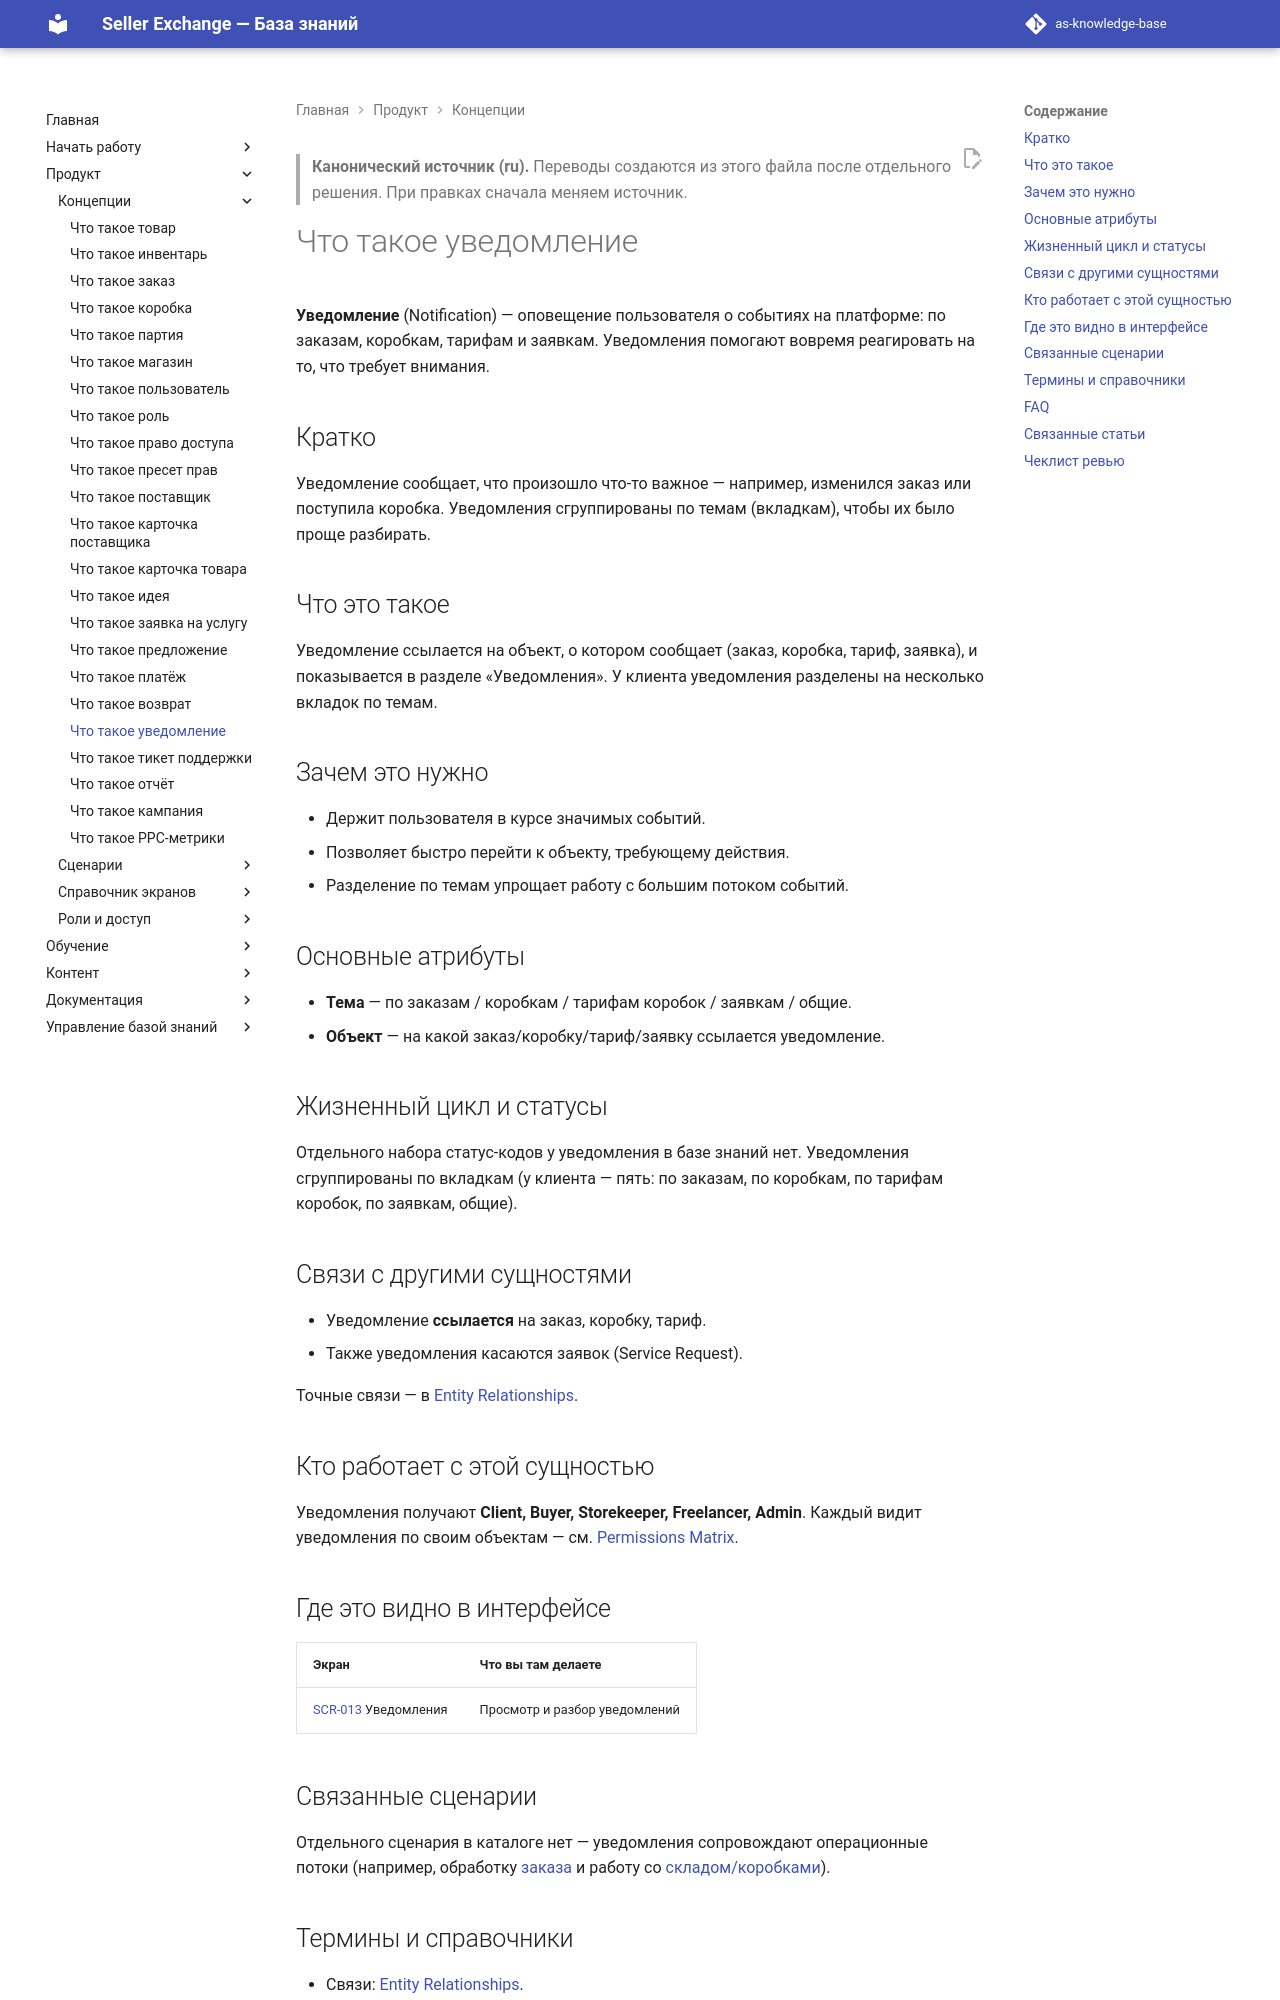

repository: elviradesign-ux/as-knowledge-base · page: articles/foundations/019-notification/index.html · generator: mkdocs

---
title: "Что такое уведомление"
slug: notification
article_type: Foundation
series: "Foundations / Core Entities"
section: Marketplace Academy
status: approved
difficulty: beginner
locale: ru
localization_status: ru-source
audience: [Новые продавцы, Команда платформы]
roles: [Client, Buyer, Storekeeper, Freelancer, Admin]
modules: [Notifications]
entities: [Notification, Order, Box, Tariff, Service Request]
workflows: []
related_screens: [SCR-013]
related_entities: [Order, Box, Tariff, Service Request]
related_articles: [003-order, 004-box]
seo_title: "Уведомление в Seller Exchange — оповещение о событиях платформы"
seo_description: "Что такое уведомление в Seller Exchange: оповещение о событиях по заказам, коробкам, тарифам и заявкам, и как уведомления сгруппированы по вкладкам."
owner: TBD
last_updated: 2026-07-02
review_by: 2026-10-02
locales: [en, ru, zh, ua]
source_documents:
  - DOMAIN_MODEL.md (§4 Notification)
  - ENTITY_RELATIONSHIPS.md (#90, #91, #92)
  - SCREEN_CATALOG.md (SCR-013)
  - PERMISSIONS_MATRIX.md (Notifications)
validation_status: confirmed
---

> **Канонический источник (ru).** Переводы создаются из этого файла после
> отдельного решения. При правках сначала меняем источник.

# Что такое уведомление

**Уведомление** (Notification) — оповещение пользователя о событиях на платформе:
по заказам, коробкам, тарифам и заявкам. Уведомления помогают вовремя реагировать
на то, что требует внимания.

## Кратко

Уведомление сообщает, что произошло что-то важное — например, изменился заказ или
поступила коробка. Уведомления сгруппированы по темам (вкладкам), чтобы их было
проще разбирать.

## Что это такое

Уведомление ссылается на объект, о котором сообщает (заказ, коробка, тариф,
заявка), и показывается в разделе «Уведомления». У клиента уведомления разделены
на несколько вкладок по темам.

## Зачем это нужно

- Держит пользователя в курсе значимых событий.
- Позволяет быстро перейти к объекту, требующему действия.
- Разделение по темам упрощает работу с большим потоком событий.

## Основные атрибуты

- **Тема** — по заказам / коробкам / тарифам коробок / заявкам / общие.
- **Объект** — на какой заказ/коробку/тариф/заявку ссылается уведомление.

## Жизненный цикл и статусы

Отдельного набора статус-кодов у уведомления в базе знаний нет. Уведомления
сгруппированы по вкладкам (у клиента — пять: по заказам, по коробкам, по тарифам
коробок, по заявкам, общие).

## Связи с другими сущностями

- Уведомление **ссылается** на заказ, коробку, тариф.
- Также уведомления касаются заявок (Service Request).

Точные связи — в [Entity Relationships](../../ENTITY_RELATIONSHIPS.md).

## Кто работает с этой сущностью

Уведомления получают **Client, Buyer, Storekeeper, Freelancer, Admin**. Каждый
видит уведомления по своим объектам — см.
[Permissions Matrix](../../PERMISSIONS_MATRIX.md).
